Run: headless pygame with SDL's dummy video driver; simulated clock (each Clock.tick advances the game by its frame time, no real sleeping); random seed 0; keys injected as events and as key.get_pressed() state; no mouse input.
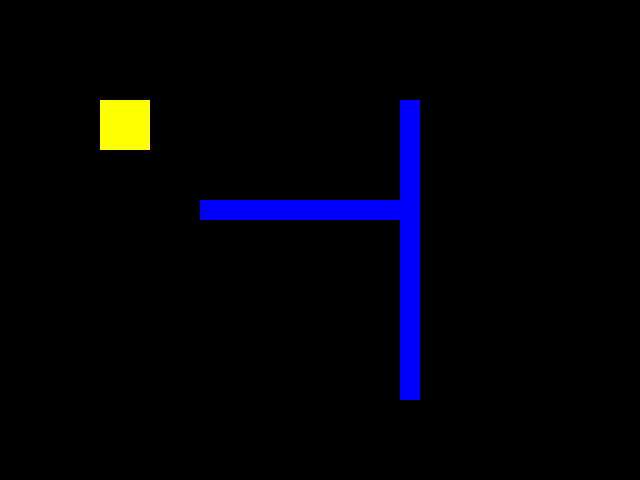
Frame 1 of 4 · flips 1–60 · no input
Frame 2 of 4 · flips 61–180 · tapped SPACE, RETURN · held RIGHT (→), D · screen unchanged from frame 1, image omitted
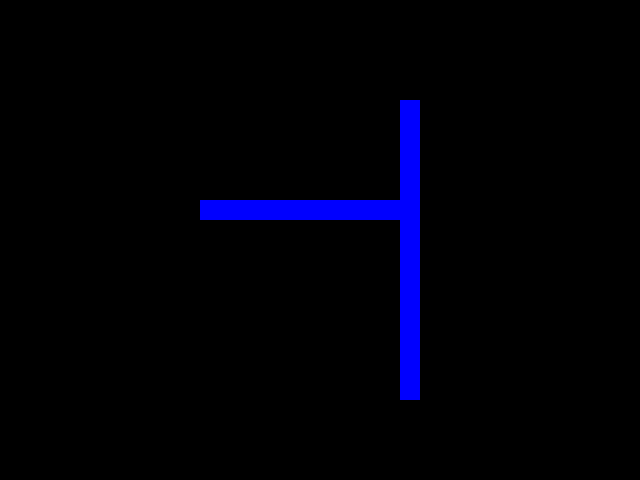
Frame 3 of 4 · flips 181–300 · held DOWN (↓), S
Frame 4 of 4 · flips 301–420 · held LEFT (←), A, UP (↑), W · screen same as frame 1, image omitted

The pygame program that drew these frames:

import pygame
import sys

# 初始化pygame
pygame.init()

# 設置窗口大小
size = width, height = 640, 480
screen = pygame.display.set_mode(size)

# 設置窗口標題
pygame.display.set_caption("Pacman簡單地圖示例")

# 定義顏色
BLACK = (0, 0, 0)
YELLOW = (255, 255, 0)
BLUE = (0, 0, 255)

# 初始位置
pacman_x, pacman_y = 100, 100
# 移動速度
speed = 5

# Pacman的大小
pacman_size = 50

# 墻壁列表（x位置，y位置，寬度，高度）
walls = [
    (200, 200, 200, 20),
    (400, 100, 20, 300),
    # 添加窗口邊界作為墻壁
    (0, 0, width, 0),  # 上邊界
    (0, height, width, 0),  # 下邊界
    (0, 0, 0, height),  # 左邊界
    (width, 0, 0, height),  # 右邊界
]

# 運行標誌
running = True
# 移動方向
move_direction = None

def will_collide(rect, walls):
    """檢查矩形是否會與牆壁列表中的任一牆壁碰撞"""
    for wall in walls:
        if rect.colliderect(wall):
            return True
    return False

while running:
    # 事件處理
    for event in pygame.event.get():
        if event.type == pygame.QUIT:
            running = False
        elif event.type == pygame.KEYDOWN:
            if event.key == pygame.K_LEFT:
                move_direction = 'left'
            elif event.key == pygame.K_RIGHT:
                move_direction = 'right'
            elif event.key == pygame.K_UP:
                move_direction = 'up'
            elif event.key == pygame.K_DOWN:
                move_direction = 'down'
        elif event.type == pygame.KEYUP:
            move_direction = None

    # 計算Pacman的下一步位置
    next_x, next_y = pacman_x, pacman_y
    if move_direction == 'left':
        next_x -= speed
    elif move_direction == 'right':
        next_x += speed
    elif move_direction == 'up':
        next_y -= speed
    elif move_direction == 'down':
        next_y += speed

    # 檢查下一步是否會碰撞
    next_rect = pygame.Rect(next_x, next_y, pacman_size, pacman_size)
    if not will_collide(next_rect, [pygame.Rect(*wall) for wall in walls]):
        pacman_x, pacman_y = next_x, next_y

    # 填充背景色
    screen.fill(BLACK)
    
    # 繪製Pacman
    pygame.draw.rect(screen, YELLOW, pygame.Rect(pacman_x, pacman_y, pacman_size, pacman_size))

    # 繪製牆壁
    for wall in walls:
        pygame.draw.rect(screen, BLUE, pygame.Rect(*wall))

    # 更新畫面
    pygame.display.flip()

# 退出
pygame.quit()
sys.exit()
